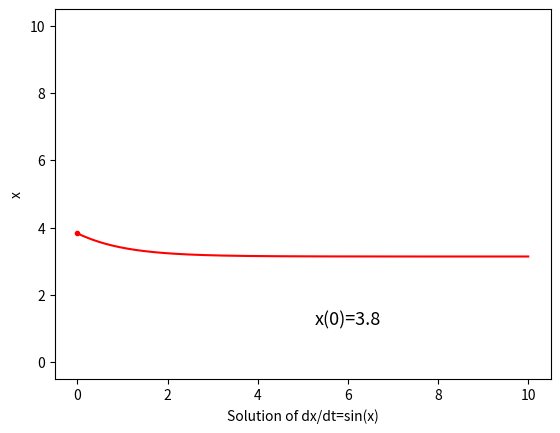

Write the Python code that produced this figure. (Note: this script raises an exception after producing the figure.)
import numpy as np
import matplotlib.pyplot as plt
import matplotlib.animation as animation
##import ffmpeg

##分割区間
N = 1000

#オイラー法での刻み幅
h = 0.01

##初期値の上限値
INIT_MAX = 10

RANGE = int(INIT_MAX/h)
fig = plt.figure()
x = np.linspace(0,10,N)
ims = []
u = np.zeros(N)

for a in range(RANGE):

	u[0] = a*h
	for b in range(N-1):
		u[b+1]=u[b]+np.sin(u[b])*h

	plt.xlabel("Solution of dx/dt=sin(x)")
	plt.ylabel("x")
	im1, = plt.plot(x, u, "r",label="dx/dt=sin(x),x(0)=")
	im2, = plt.plot(0, u[0], marker='.', color='red' )
	j = round(u[0],1)
	s = 'x(0)='+str(j)
	ttl = plt.text(6, 1, s, horizontalalignment='center', verticalalignment='bottom',fontsize=13)
	ims.append([im1, im2,ttl])
 
ani = animation.ArtistAnimation(fig, ims, interval=10, repeat=False)
##plt.show()
ani.save('diff_sin.mp4', writer='ffmpeg')